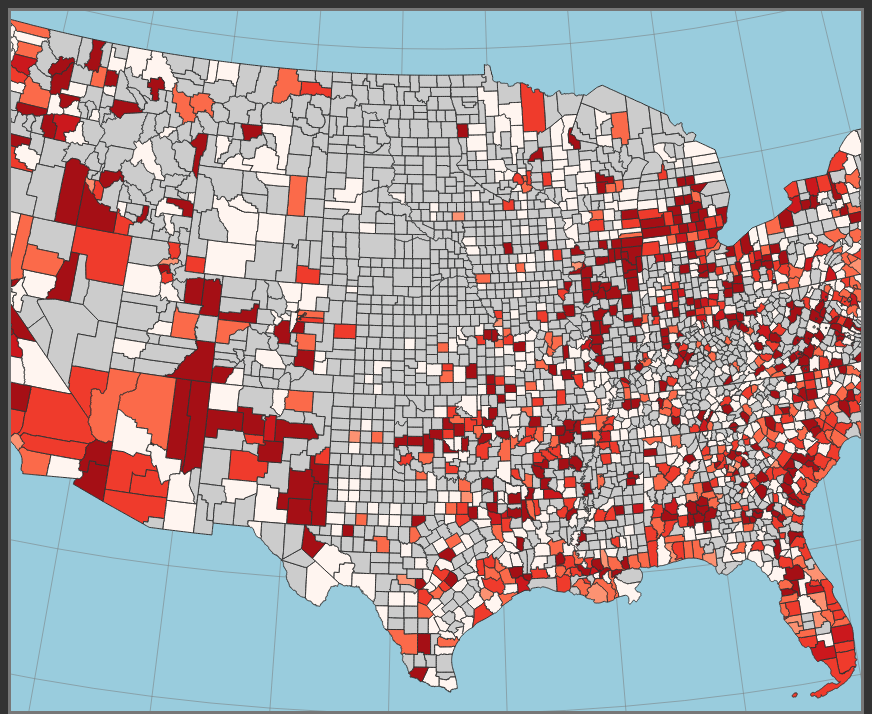
D3 v4 page, settled after 480 driven frames (8 s of simulated time); the page loaded 2 data file(s).


// ── js/clearance_rate.js
(function() {
  
  // Pseudo-global variables
  // Define CSV attributes
  var attrArray = ["2016", "2015", "2014", "2013", "2012", "2011", "2010", "2009", "2008", "2007", "2006", "2005", "2004", "2003", "2002", "2001", "2000"];
  
  var expressed = attrArray[0]; // 0-16
  
  // Chart dimensions
  var chartWidth = window.innerWidth * 0.325,
        chartHeight = 500,
        leftPadding = 25,
        rightPadding = 2,
        topBottomPadding = 5,
        chartInnerWidth = chartWidth - leftPadding - rightPadding,
        chartInnerHeight = chartHeight - topBottomPadding * 2,
        translate = "translate(" + leftPadding + "," + topBottomPadding + ")"
  ;
  var yScale = d3.scaleLinear()
        .range([490, 0])
        .domain([0, 1])
  ;
  
  
  // 2-2
  window.onload = setMap();
  
  // Map visualization
  function setMap() {
  // Map dimensions
  var width = window.innerWidth * 0.83,
      height = 700
  ;
  var map = d3.select("body")
      .append("svg")
      .attr("class", "map")
      .attr("width", width)
      .attr("height", height)
  ;
  
  // Map projections
  // Center on continental United States
  var projection_US = d3.geoAlbers()
      .center([0, 38.28]) // Keep longitude as 0
      .rotate([98, 0, 0]) // Keep latitude as 0
      .parallels([25, 50])
      .scale(1500)
      .translate([width/2, height/2])
  ;
  // Center on Alaska
  var projection_AK = d3.geoAlbers()
      .center([0, 62])
      .rotate([158, 0, 0])
      .parallels([55, 70])
      .scale(1300)
      .translate([width/2, height/2])
  ;
  // Center on Hawaii
  var projection_HI = d3.geoAlbers()
      .center([0, 22])
      .rotate([161, 0, 0])
      .parallels([19, 22])
      .scale(3500)
      .translate([width/2, height/2])
  ;
  
  // Map paths
  var path = d3.geoPath()
      .projection(projection_US);
  var path_AK = d3.geoPath()
      .projection(projection_AK);
  var path_HI = d3.geoPath()
      .projection(projection_HI);
  
  // Data queue 
  d3.queue()
    .defer(d3.csv, "data/mcr.csv")
    .defer(d3.json, "data/county_geojson.topojson")
    .await(callback);
  
  function callback(error, csvData, counties){
    // Call graticule function
    setGraticule(map, path);
    
    // Define and create SVG
    var usCounties = topojson.feature(counties, counties.objects.county_geojson).features;
    //console.log(usCounties);
    
    // Define color scale
    var colorScale = setColorScale(csvData);
    
    // Join CSV to GeoJSON properties
    usCounties = joinData(usCounties, csvData);
    
    // Call map settings function
    setEnumUnits(usCounties, map, path, colorScale);
    
    // Call chart function
//    setChart(csvData, colorScale);
    
    // Call dropdown
    createDropdown(csvData);
    
  };
};
  // Chart visualization
  function setChart(csvData, colorScale) {
    
    var chart = d3.select("body")
        .append("svg")
        .attr("width", chartWidth)
        .attr("height", chartHeight)
        .attr("class", "chart")
    ;
    
    var chartBackground = chart.append("rect")
        .attr("width", chartInnerWidth)
        .attr("height", chartInnerHeight)
        .attr("class", "chartBackground")
        .attr("transform", translate)
    ;
    
    var bars = chart.selectAll(".bar")
        .data(csvData)
        .enter()
        .append("rect")
        
        .sort(function(a, b) {
          return b[expressed] - a[expressed]
        })
        .attr("class", function(d) {
          return "bar " + d.COUNTY;
        })
        .attr("width", chartInnerWidth/csvData.length - 1)
    
        .on("mouseover", highlight)
        .on("mouseout", unhighlight)
        .on("mousemove", moveLabel)
    ;
    
    var desc = bars.append("desc")
        .text('{"stroke": "none", "stroke-width": "0px"}');
    
    var chartTitle = chart.append("text")
        .attr("x", 60)
        .attr("y", 40)
        .attr("class", "chartTitle")
    ;
    
    var yAxis = d3.axisLeft(yScale)
        .scale(yScale)
    ;
    var axis = chart.append("g")
        .attr("class", "axis")
        .attr("transform", translate)
        .call(yAxis)
    ;
    
    var chartFrame = chart.append("rect")
        .attr("width", chartInnerWidth)
        .attr("height", chartInnerHeight)
        .attr("class", "chartFrame")
        .attr("transform", translate)
    ;
    
    /*var numbers = chart.selectAll(".numbers")
        .data(csvData)
        .enter()
        .append("text")
        
        .sort(function(a, b) {
          return a[expressed] - b[expressed]
        })
        
        .attr("class", function(d) {
          return "numbers " + d.NAME;
        })
        .attr("text-anchor", "middle")
        .attr("x", function(d, i) {
          var fraction = chartWidth / csvData.length;
          return i * fraction + (fraction - 1) / 2;
        })
        .attr("y", function(d) {
          return chartHeight - yScale(parseFloat(d[expressed])) + 15;
        })
        .text(function(d) {
          return d[expressed];
        })
    ;*/
    
    updateChart(bars, csvData.length, colorScale);
  };
  // Dynamic attribute selection & listener
  function createDropdown(csvData) {
    var dropdown = d3.select("body")
        .append("select")
        .attr("class", "dropdown")
        .on("change", function() {
          changeAttribute(this.value, csvData)
        })
    ;
    
    var titleOption = dropdown.append("option")
        .attr("class", "titleOption")
        .attr("disabled", "true")
        .text("Select Year")
    ;
    
    var attrOptions = dropdown.selectAll("attrOptions")
        .data(attrArray)
        .enter()
        .append("option")
        .attr("value", function(d) {return d})
        .text(function(d) {return d})
    ;
  };
  function changeAttribute(attribute, csvData) {
    expressed = attribute;
    var colorScale = setColorScale(csvData);
    var counties = d3.selectAll(".counties")
      .transition()
      .duration(5000)
      .style("fill", function(d) {
        return choropleth(d.properties, colorScale)
      })
    ;
    
    var bars = d3.selectAll(".bar")
        // Sort
        .sort(function(a, b) {
          return b[expressed] - a[expressed];
        })
        .transition()
        .delay(function(d, i) {
          return i * 20
        })
        .duration(500)
    ;
    
    updateChart(bars, csvData.length, colorScale);
  };
  function updateChart(bars, n, colorScale) {
    /*var yAxis = d3.axisLeft()
        .scale(yScale);
    d3.selectAll("y.axis")
        .call(yAxis);*/
    // Re-position
    bars.attr("x", function(d, i) {
            return i * (chartInnerWidth/n) + leftPadding;
        })
        
        // Re-size
        .attr("height", function(d, i) {
            return 490 - yScale(parseFloat(d[expressed]));
        })
        .attr("y", function(d, i) {
            return yScale(parseFloat(d[expressed])) + topBottomPadding;
        })
    
        // Re-color
        .style("fill", function(d) {
            return choropleth(d, colorScale);
        })
    ;
    var chartTitle = d3.select(".chartTitle")
        .text("Murder Clearance Rate for " + expressed)
    ;
  };
  
  // Color scale generator
  function setColorScale(data) {
    var colorClasses = [
        "#67000D",
        "#A50F15",
        "#CB181D",
        "#EF3B2C",
        "#FB6A4A",
        "#FC9272",
        "#FCBBA1",
        "#FEE0D2",
        "#FFF5F0"
    ];
    // Quantile
    var colorScale = d3.scaleQuantile()
        .range(colorClasses);
    var domainArray = [];
    for (var i=0; i < data.length; i++) {
      var val = parseFloat(data[i][expressed]);
      domainArray.push(val);
    };
    colorScale.domain(domainArray);
    // Equal Interval
    /*var colorScale = d3.scaleQuantile()
        .range(colorClasses);
    var minmax = [
      d3.min(data, function(d) {return parseFloat(d[expressed]); }),
      d3.max(data, function(d) {return parseFloat(d[expressed]); })
    ];
    colorScale.domain(minmax);*/
    // Natural Breaks
    /*var colorScale = d3.scaleThreshold()
        .range(colorClasses);
    var domainArray = [];
    for (var i=0; i < data.length; i++) {
      var val = parseFloat(data[i][expressed]);
      domainArray.push(val);
    };
    var clusters = ss.ckmeans(domainArray, 5);
    
    domainArray = clusters.map(function(d) {
      return d3.min(d);
    });
    domainArray.shift();
    colorScale.domain(domainArray);*/
    
    //console.log(colorScale.quantiles());
    return colorScale;
  };
  // Choropleth helper
  function choropleth(properties, colorScale) {
    var val = parseFloat(properties[expressed]);
    if (typeof val == "number" && !isNaN(val)) {
      return colorScale(val);
    } else {
      return "#CCC";
    };
  };
  
  // Graticule settings 
  function setGraticule(map, path) {
    // Create graticules
    var graticule = d3.geoGraticule()
        .step([5, 5]) // Lng/Lat lines every 5 degrees
    ;
    var gratBackground = map.append("path")
        .datum(graticule.outline())
        .attr("class", "gratBackground")
        .attr("d", path)
    ;
    var gratLines = map.selectAll(".gratLines")
        .data(graticule.lines())
        .enter()
        .append("path")
        .attr("class", "gratLines")
        .attr("d", path)
    ;
  };
  // Data join settings
  function joinData(usCounties, csvData) {
    // 2-3
    // Assign attribute values to respective counties
    for (var i=0; i < csvData.length; i++) {
      var csvCounty = csvData[i];
      var csvField = csvCounty.COUNTYNS;
      
      for (var a=0; a < usCounties.length; a++) {
        var geojsonProperties = usCounties[a].properties;
        //var geojsonField = geojsonProperties.NAME;
//        var geojsonField = geojsonProperties.COUNTYFP;
//        var geojsonField = geojsonProperties.GEOID;
        var geojsonField = geojsonProperties.COUNTYNS;
        
        // Match and transfer CSV data to GeoJSON object
        if (geojsonField == csvField) {
          attrArray.forEach(function(attr) {
            // Convert strings to numbers
            var val = parseFloat(csvCounty[attr]);
            geojsonProperties[attr] = val;
          });
        };
        //console.log(geojsonProperties);
      };
    };
    
    return usCounties;
  };
  // Map settings
  function setEnumUnits(usCounties, map, path, colorScale) {
    var counties = map.selectAll(".counties")
      .data(usCounties)
      .enter()
      .append("path")
      .attr("class", function(d) {
//        return "counties " + d.properties.COUNTYFP;
//        return "counties " + d.properties.GEOID;
        return "counties " + d.properties.COUNTYNS;
      })
      .attr("d", path)
      .style("fill", function(d) {
        return choropleth(d.properties, colorScale);
      })
      /*.attr("d", path(projection.getCompositionBorders()))*/
      
      .on("mouseover", function(d) {
        highlight(d.properties);
      })
      .on("mouseout", function(d) {
        unhighlight(d.properties);
      })
      .on("mousemove", moveLabel);
    ;
    
    var desc = counties.append("desc")
        .text('{"stroke": "#000", "stroke-width": "0.5px"}');
  };
  function highlight(properties) {
    // Stroke
//    var selected = d3.selectAll("." + properties.COUNTYFP)
//    var selected = d3.selectAll("." + properties.GEOID)
    var selected = d3.selectAll("." + properties.COUNTYNS)
        .style("stroke", "#FFF")
        .style("stroke-width", "1.5")
    ;
    setLabel(properties);
  };
  function unhighlight(properties) {
    // Stroke
//    var selected = d3.selectAll("." + properties.COUNTYFP)
//    var selected = d3.selectAll("." + properties.GEOID)
    var selected = d3.selectAll("." + properties.COUNTYNS)
        .style("stroke", function() {
          return getStyle(this, "stroke")
        })
        .style("stroke-width", function() {
          return getStyle(this, "stroke-width")
        })
    ;
    
    function getStyle(element, styleName) {
      var styleText = d3.select(element)
          .select("desc")
          .text();
      var styleObject = JSON.parse(styleText);
      
      return styleObject[styleName];
    };
    
    d3.select(".infolabel")
      .remove();
  };
  
  // Label functions
  function setLabel(properties) {
    
    var val = parseFloat(properties[expressed]);
    if (typeof val == "number" && !isNaN(val)) {
      var labelAttr = "<h1>" + properties[expressed] + 
                    "%</h1>";
    } else {
      var labelAttr = "<h1>" + "Data N/A" + 
                    "</h1>";
    };

    
    /*var labelAttr = "<h1>" + properties[expressed] + 
                    "%</h1><b>" + expressed + "</b>"
    ;*/
    var infolabel = d3.select("body")
        .append("div")
        .attr("class", "infolabel")
        .attr("id", properties.COUNTYNS + "_label")
        .html(labelAttr)
    ;
    var countyName = infolabel.append("div")
        .attr("class", "labelname")
        .html(properties.NAME + " County")
    ;
  };
  function moveLabel() {
    // Get width 
    var labelWidth = d3.select(".infolabel")
        .node()
        .getBoundingClientRect()
        .width;
    
    // Set label coordinates
    var x1 = d3.event.clientX + 10,
        y1 = d3.event.clientY - 55,
        x2 = d3.event.clientX - labelWidth - 10,
        y2 = d3.event.clientY + 25;
    
    // Test for map edge conflicts
    var x = d3.event.clientX > window.innerWidth - labelWidth - 20 ? x2:x1;
    var y = d3.event.clientY < 75 ? y2:y1;
    
    d3.select(".infolabel")
      .style("left", x + "px")
      .style("top", y + "px")
    ;
  };
    
})();

### data: data/mcr.csv
COUNTYNS, ST, COUNTY, 2016, 2015, 2014, 2013, 2012, 2011, 2010, 2009, 2008, 2007, 2006, 2005, 2004, 2003, 2002, 2001, 2000
ID_00023901, AZ, Yuma, 33%, 50%, 25%, 33%, 0%, 54%, 50%, 44%, 33%, 25%, 57%, 27%, 33%, 50%, 100%, 80%, 80%
ID_00025441, AZ, Apache, 32%, 30%, 0%, 18%, 11%, 3%, 6%, 9%, 0%, 0%, 0%, 100%, , 0%, , , 100%
ID_00025442, AZ, Cochise, 120%, 100%, 150%, 33%, 0%, 50%, 50%, 100%, 50%, 33%, 300%, 86%, 29%, 86%, 100%, 55%, 71%
ID_00025443, AZ, Coconino, 67%, 100%, 88%, 33%, 100%, 20%, 117%, 100%, 133%, 100%, 133%, 200%, 57%, 150%, 100%, 67%, 100%
ID_00025444, AZ, Graham, 100%, 0%, , , 0%, , 100%, 0%, 0%, , 50%, , , , 100%, , 100%
ID_00025445, AZ, Mohave, 77%, 175%, 157%, 89%, 100%, 75%, 94%, 75%, 82%, 94%, 89%, 86%, 50%, 64%, 67%, 89%, 40%
ID_00025446, AZ, Pima, 57%, 77%, 73%, 53%, 62%, 62%, 64%, 75%, 65%, 76%, 68%, 64%, 48%, 51%, 59%, 72%, 61%
ID_00025447, AZ, Pinal, 56%, 133%, 37%, 47%, 22%, 26%, 11%, 30%, 17%, 16%, 25%, 38%, 15%, 86%, 83%, 25%, 75%
ID_00037026, AZ, Maricopa, 52%, 70%, 72%, 90%, 77%, 70%, 67%, 64%, 58%, 49%, 47%, 47%, 45%, 45%, 45%, 42%, 57%
ID_00040471, AZ, Gila, 100%, 0%, 50%, 40%, 100%, 100%, 0%, 100%, , 100%, 150%, 100%, , , 100%, 33%, 
ID_00040472, AZ, Santa Cruz, , , , , 0%, 0%, , 0%, , , , , , 0%, , 100%, 
ID_00042807, AZ, Greenlee, , , , , 0%, , , , , 0%, , , , , , , 
ID_00042808, AZ, Navajo, 25%, 100%, , 0%, 60%, 33%, 83%, 30%, 0%, 100%, 200%, 0%, 60%, 50%, 100%, 100%, 200%
ID_00042809, AZ, Yavapai, 117%, 100%, 50%, 133%, 92%, 88%, 88%, 67%, 125%, 67%, 60%, 75%, 125%, 83%, 73%, 150%, 43%
ID_00043540, AZ, La Paz, 0%, 600%, 133%, 75%, 0%, 0%, 33%, 25%, 0%, 0%, 0%, , , , 100%, 67%, 
ID_00063755, AR, Arkansas, 0%, , 0%, 33%, , , 0%, , 100%, 100%, 0%, 100%, 100%, , 75%, 100%, 100%
ID_00063756, AR, Ashley, 100%, , 0%, , 67%, 100%, 67%, , , , , 100%, 0%, 33%, , 100%, 100%
ID_00063757, AR, Bradley, 100%, , 0%, , 0%, 100%, , , 100%, 100%, 100%, 100%, , , , , 
ID_00063758, AR, Calhoun, , 0%, , , 50%, , , , , , , 100%, 100%, 100%, , , 100%
ID_00063759, AR, Clay, 100%, , , , , , , , , , , , , 100%, , 100%, 
ID_00063760, AR, Cleveland, , , , , , , , , 100%, , , 100%, 100%, , , , 
ID_00063761, AR, Columbia, 100%, 100%, , , , , 100%, 71%, , , , 80%, 67%, 50%, , 200%, 100%
ID_00066845, AR, Clark, 0%, , , 50%, 0%, , 0%, 0%, , , 100%, , 50%, , , , 
ID_00066846, AR, Conway, , 50%, , 100%, , 100%, , 0%, , , 100%, 0%, , , , 0%, 67%
ID_00066847, AR, Craighead, 67%, 60%, 61%, 100%, 100%, 100%, 60%, 100%, 100%, 60%, 100%, 100%, 67%, 50%, 167%, 50%, 50%
ID_00066848, AR, Cross, 0%, 100%, 100%, 80%, , , 0%, 100%, , , , 67%, , 100%, 100%, , 
ID_00066849, AR, Dallas, , , , , 100%, , , , , 67%, 100%, 100%, , 100%, 100%, , 100%
ID_00066850, AR, Desha, , 100%, 100%, , , 100%, 0%, , , , , 100%, 100%, 100%, 100%, , 0%
ID_00066851, AR, Drew, 50%, 0%, , , 100%, 50%, , 100%, , 100%, , 50%, , , 150%, , 100%
ID_00066852, AR, Faulkner, 67%, 60%, 0%, 50%, 75%, 50%, 67%, 100%, 60%, 100%, 33%, , 60%, 150%, 100%, 0%, 150%
ID_00066853, AR, Franklin, , 100%, 0%, , 0%, , , , 100%, , 67%, , , , , 100%, 
ID_00066854, AR, Fulton, , , 0%, , , , , 100%, 100%, , , , , , 100%, 100%, 100%
ID_00066855, AR, Garland, 50%, 100%, , 67%, 80%, 100%, 89%, 80%, 125%, 80%, 80%, 50%, 88%, 67%, 50%, 100%, 83%
ID_00066856, AR, Grant, , , , , 0%, , 0%, , , , , 0%, , , , , 
ID_00066857, AR, Greene, , 0%, 100%, , 100%, 100%, , 100%, 33%, , , 100%, , , , 100%, 
ID_00066858, AR, Hempstead, 67%, 100%, 0%, 100%, 50%, , , , 33%, 100%, 50%, 100%, , 0%, , 100%, 67%
ID_00066859, AR, Hot Spring, 0%, , , 100%, , 0%, 0%, , 0%, 0%, , , 0%, 100%, 0%, , 100%
ID_00066860, AR, Izard, , , , 50%, , , 0%, , , , , , 0%, , , , 100%
ID_00066861, AR, Jackson, 0%, 100%, 0%, 100%, , 100%, 100%, , , , 0%, 100%, , 75%, 100%, , 100%
ID_00066862, AR, Jefferson, 30%, 50%, 47%, 40%, 50%, 14%, 33%, 31%, 60%, 61%, 43%, 22%, 73%, 68%, 108%, 83%, 64%
ID_00066863, AR, Johnson, 50%, 100%, 0%, 100%, 50%, , 0%, 50%, , , , , , , 0%, 100%, 
ID_00066864, AR, Lafayette, 0%, , , , , , , , , 100%, 0%, , 0%, 0%, 100%, 100%, 100%
ID_00066865, AR, Lawrence, , , , , , , 100%, 0%, 100%, , , , , 0%, , , 
ID_00066866, AR, Lee, , , , , , 0%, , 67%, 100%, 100%, 100%, 100%, 0%, 100%, , , 
ID_00066872, AR, Howard, , , 100%, , , , , 100%, 100%, , 100%, 100%, 100%, 100%, , , 
ID_00066873, AR, Lincoln, , , , , , 0%, , 100%, , , 100%, 50%, 50%, , , , 100%
ID_00066874, AR, Little River, , , , , , , , 0%, 0%, , , , , , , , 
ID_00066975, AR, Carroll, 75%, , 100%, , 0%, 100%, 0%, 83%, , , , , 0%, 50%, , 0%, 100%
ID_00066983, AR, Cleburne, 0%, 0%, 200%, 0%, , 100%, , , 0%, 100%, , , , , 100%, , 
ID_00067102, AR, Saline, 50%, 100%, , , , , 100%, , 50%, , 100%, 50%, , 50%, 100%, 100%, 100%
ID_00069160, AR, Chicot, , 0%, 100%, 100%, , 100%, , 100%, 100%, 25%, , , 100%, 100%, , 100%, 50%
ID_00069161, AR, Crawford, 100%, 100%, , 0%, 100%, 100%, 100%, 0%, , , 100%, , , 0%, 100%, 100%, 100%
ID_00069162, AR, Crittenden, 83%, 89%, 83%, 67%, 63%, 86%, 43%, 20%, 100%, 50%, 70%, 69%, 33%, 67%, 67%, 75%, 125%
ID_00069163, AR, Independence, 0%, 100%, 0%, 100%, , , 100%, 100%, 0%, 0%, 0%, , 0%, , 0%, 0%, 0%
ID_00069164, AR, Lonoke, 100%, 50%, , 0%, , 25%, , , 100%, 86%, 25%, 50%, 50%, , , , 
ID_00069165, AR, Madison, , 67%, , , , , , 100%, 100%, 0%, 100%, , , 100%, , 50%, 100%
ID_00069166, AR, Miller, 100%, 75%, 100%, 100%, 100%, 100%, , 100%, 100%, 100%, 100%, 40%, 100%, 40%, 100%, 125%, 50%
ID_00069167, AR, Monroe, , , 100%, , 100%, , 0%, 50%, , 0%, , , , , , , 100%
ID_00069168, AR, Montgomery, , , 0%, , , , , 0%, , , , 100%, , , , , 100%
ID_00069169, AR, Nevada, , , , 0%, , 0%, , 0%, , 33%, , , 100%, , , 0%, 
... 2,669 more rows

### data: data/county_geojson.topojson
{
 "type": "Topology",
 "arcs": [
  [
   [
    303742,
    297388
   ],
   [
    315,
    -1
   ],
   [
    408,
    0
   ]
  ],
  [
   [
    304465,
    297387
   ],
   [
    207,
    -1
   ],
   [
    364,
    -1
   ],
   [
    420,
    0
   ],
   [
    1,
    -267
   ],
   [
    2,
    -122
   ]
  ],
  [
   [
    305459,
    296996
   ],
   [
    -2,
    -74
   ],
   [
    1,
    -460
   ],
   [
    -1,
    -181
   ],
   [
    0,
    -722
   ]
  ],
  [
   [
    305457,
    295559
   ],
   [
    -598,
    2
   ],
   [
    -697,
    2
   ]
  ],
  [
   [
    304162,
    295563
   ],
   [
    -422,
    2
   ]
  ],
  [
   [
    303740,
    295565
   ],
   [
    2,
    304
   ],
   [
    -1,
    690
   ],
   [
    1,
    450
   ],
   [
    0,
    350
   ],
   [
    0,
    29
   ]
  ],
  [
   [
    205063,
    319283
   ],
   [
    2,
    0
   ],
   [
    -1,
    132
   ],
   [
    2,
    200
   ],
   [
    -2,
    81
   ],
   [
    5,
    218
   ],
   [
    154,
    -3
   ],
   [
    154,
    1
   ],
   "... 5 more items"
  ],
  [
   [
    206430,
    319910
   ],
   [
    137,
    -1
   ],
   [
    91,
    -2
   ],
   [
    79,
    3
   ],
   [
    59,
    -3
   ],
   [
    56,
    6
   ],
   [
    96,
    5
   ]
  ],
  "... 9,601 more items"
 ],
 "transform": {
  "scale": [
   0.0002707,
   0.0001906
  ],
  "translate": [
   -179.2,
   -14.6
  ]
 },
 "objects": {
  "county_geojson": {
   "type": "GeometryCollection",
   "geometries": [
    "{... 3 keys}",
    "{... 3 keys}",
    "{... 3 keys}",
    "{... 3 keys}",
    "{... 3 keys}",
    "{... 3 keys}",
    "{... 3 keys}",
    "{... 3 keys}",
    "... 3,225 more items"
   ]
  }
 }
}